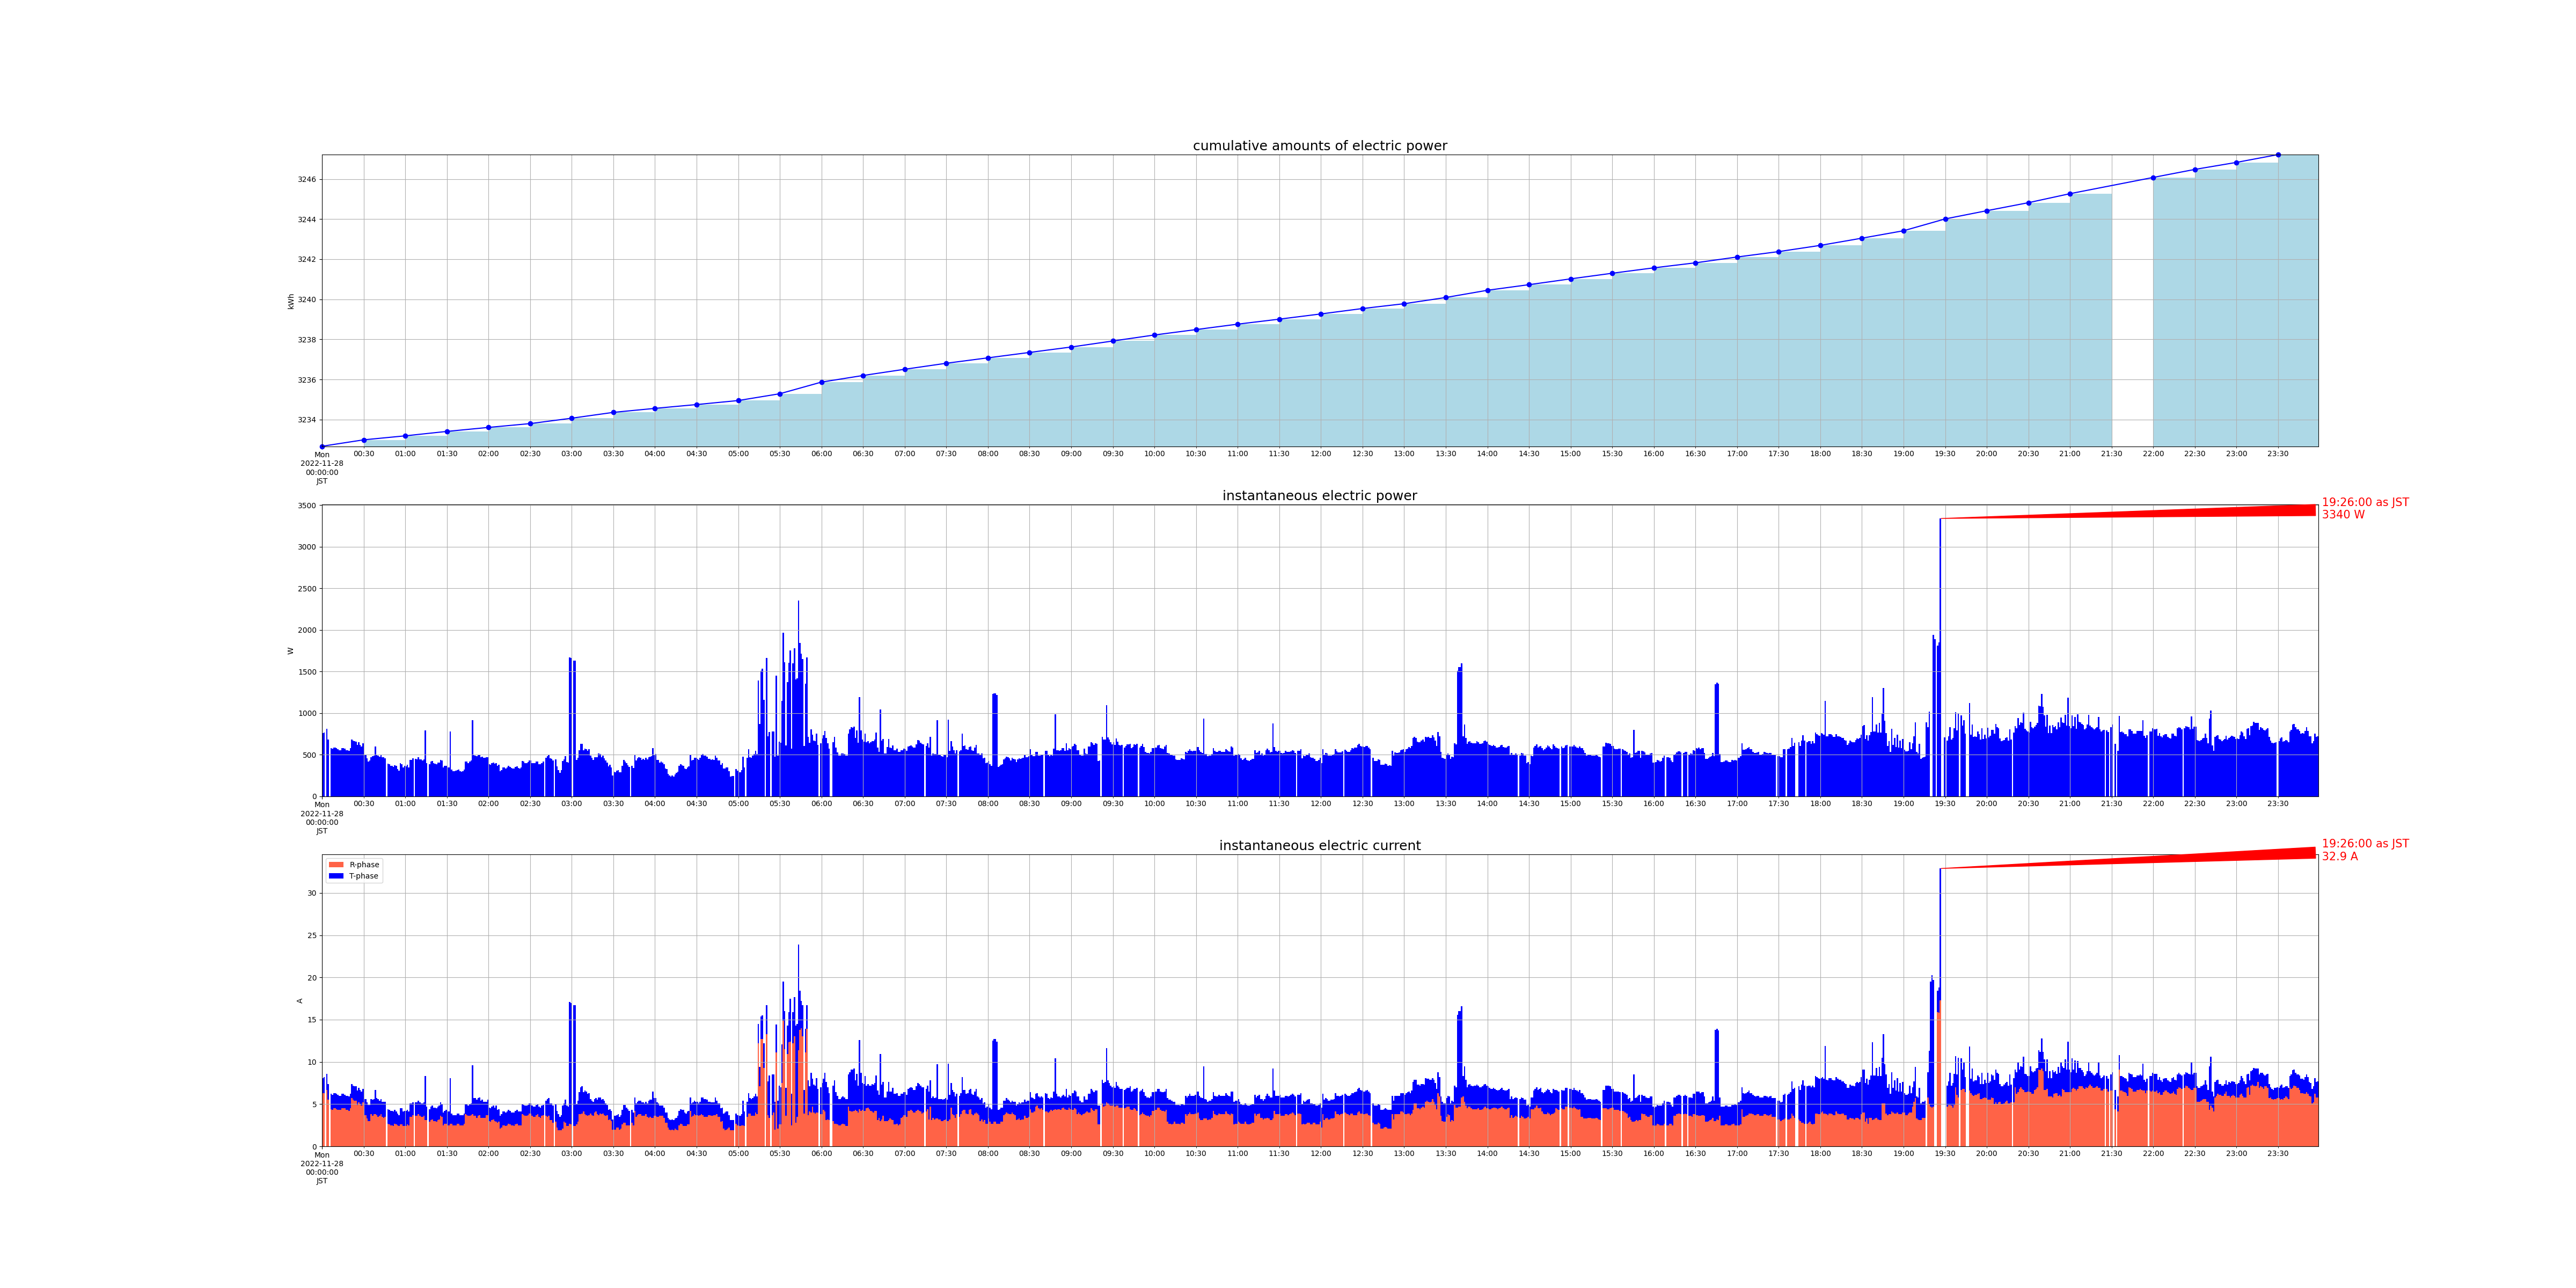

The table this chart was drawn from, first rows:
measured_at, sensor_id, cumlative_kwh, instant_watt, instant_ampere_R, instant_ampere_T
2022-11-28 00:00:00+09:00, smartmeter, , 760.0, , 
2022-11-28 00:00:00+09:00, smartmeter, , , 6.3, 1.8
2022-11-28 00:00:00+09:00, smartmeter, 3233, , , 
2022-11-28 00:01:00+09:00, smartmeter, , 764.0, , 
2022-11-28 00:01:00+09:00, smartmeter, , , 6.3, 1.9
2022-11-28 00:03:00+09:00, smartmeter, , 812.0, , 
2022-11-28 00:03:00+09:00, smartmeter, , , 6.7, 1.9
2022-11-28 00:04:00+09:00, smartmeter, , 684.0, , 
2022-11-28 00:04:00+09:00, smartmeter, , , 5.5, 1.9
2022-11-28 00:06:00+09:00, smartmeter, , 580.0, , 
2022-11-28 00:06:00+09:00, smartmeter, , , 4.4, 1.8
2022-11-28 00:07:00+09:00, smartmeter, , 572.0, , 
2022-11-28 00:07:00+09:00, smartmeter, , , 4.3, 1.8
2022-11-28 00:08:00+09:00, smartmeter, , 584.0, , 
2022-11-28 00:08:00+09:00, smartmeter, , , 4.5, 1.8
2022-11-28 00:09:00+09:00, smartmeter, , 584.0, , 
2022-11-28 00:09:00+09:00, smartmeter, , , 4.5, 1.8
2022-11-28 00:10:00+09:00, smartmeter, , 580.0, , 
2022-11-28 00:10:00+09:00, smartmeter, , , 4.4, 1.8
2022-11-28 00:11:00+09:00, smartmeter, , 564.0, , 
2022-11-28 00:11:00+09:00, smartmeter, , , 4.3, 1.8
2022-11-28 00:12:00+09:00, smartmeter, , 552.0, , 
2022-11-28 00:12:00+09:00, smartmeter, , , 4.3, 1.7
2022-11-28 00:13:00+09:00, smartmeter, , 552.0, , 
2022-11-28 00:13:00+09:00, smartmeter, , , 4.3, 1.7
2022-11-28 00:14:00+09:00, smartmeter, , 576.0, , 
2022-11-28 00:14:00+09:00, smartmeter, , , 4.5, 1.7
2022-11-28 00:15:00+09:00, smartmeter, , 576.0, , 
2022-11-28 00:15:00+09:00, smartmeter, , , 4.5, 1.7
2022-11-28 00:16:00+09:00, smartmeter, , 572.0, , 
2022-11-28 00:16:00+09:00, smartmeter, , , 4.5, 1.6
2022-11-28 00:17:00+09:00, smartmeter, , 556.0, , 
2022-11-28 00:17:00+09:00, smartmeter, , , 4.3, 1.7
2022-11-28 00:18:00+09:00, smartmeter, , 552.0, , 
2022-11-28 00:18:00+09:00, smartmeter, , , 4.3, 1.7
2022-11-28 00:19:00+09:00, smartmeter, , 548.0, , 
2022-11-28 00:19:00+09:00, smartmeter, , , 4.2, 1.7
2022-11-28 00:20:00+09:00, smartmeter, , 576.0, , 
2022-11-28 00:20:00+09:00, smartmeter, , , 4.5, 1.7
2022-11-28 00:21:00+09:00, smartmeter, , 684.0, , 
2022-11-28 00:21:00+09:00, smartmeter, , , 5.7, 1.7
2022-11-28 00:22:00+09:00, smartmeter, , 668.0, , 
2022-11-28 00:22:00+09:00, smartmeter, , , 5.5, 1.7
2022-11-28 00:23:00+09:00, smartmeter, , 660.0, , 
2022-11-28 00:23:00+09:00, smartmeter, , , 5.4, 1.7
2022-11-28 00:24:00+09:00, smartmeter, , 656.0, , 
2022-11-28 00:24:00+09:00, smartmeter, , , 5.4, 1.7
2022-11-28 00:25:00+09:00, smartmeter, , 616.0, , 
2022-11-28 00:25:00+09:00, smartmeter, , , 4.9, 1.7
2022-11-28 00:26:00+09:00, smartmeter, , 648.0, , 
2022-11-28 00:26:00+09:00, smartmeter, , , 5.2, 1.7
2022-11-28 00:27:00+09:00, smartmeter, , 620.0, , 
2022-11-28 00:27:00+09:00, smartmeter, , , 5.0, 1.7
2022-11-28 00:28:00+09:00, smartmeter, , 600.0, , 
2022-11-28 00:28:00+09:00, smartmeter, , , 4.8, 1.7
2022-11-28 00:29:00+09:00, smartmeter, , 640.0, , 
2022-11-28 00:29:00+09:00, smartmeter, , , 5.2, 1.6
2022-11-28 00:30:00+09:00, smartmeter, , 500.0, , 
2022-11-28 00:30:00+09:00, smartmeter, , , 3.7, 1.9
2022-11-28 00:30:00+09:00, smartmeter, 3233, , , 
... 2,757 more rows
